10-way image classification set "Apple Blossom Images" from GitHub (19ngxuan/appleBlossomDataset); label vocabulary: BBCH stage 53, BBCH stage 54, BBCH stage 56, BBCH stage 57, BBCH stage 59, BBCH stage 61, BBCH stage 65, BBCH stage 67, BBCH stage 69, BBCH stage 71.

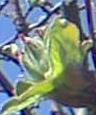
Label: BBCH stage 54

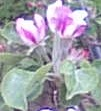
Label: BBCH stage 61

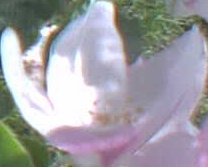
Label: BBCH stage 65

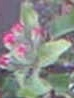
Label: BBCH stage 59

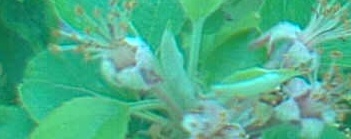
Label: BBCH stage 69

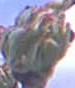
Label: BBCH stage 53
